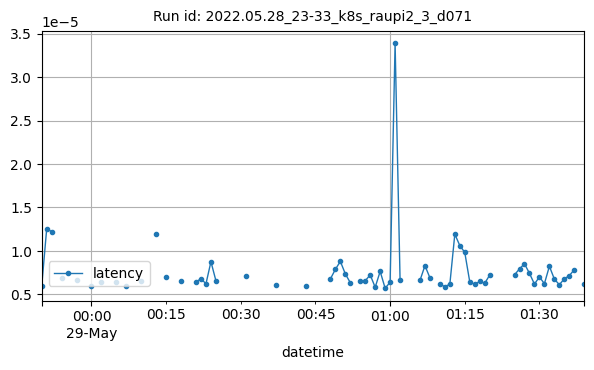

The file beside this chart, header and first rows:
datetime, latency
2022-05-28T23:50:00Z, 5.960464477539062e-06
2022-05-28T23:51:00Z, 1.2546777725219725e-05
2022-05-28T23:52:00Z, 1.2222925821940106e-05
2022-05-28T23:54:00Z, 6.839632987976074e-06
2022-05-28T23:57:00Z, 6.661695592543658e-06
2022-05-29T00:00:00Z, 5.9604644775390625e-06
2022-05-29T00:02:00Z, 6.424753289473684e-06
2022-05-29T00:05:00Z, 6.389617919921875e-06
2022-05-29T00:07:00Z, 6.005877540225074e-06
2022-05-29T00:10:00Z, 6.534836509011009e-06
2022-05-29T00:13:00Z, 1.1889830879543139e-05
2022-05-29T00:15:00Z, 7.0035457611083984e-06
2022-05-29T00:18:00Z, 6.4849853515625e-06
2022-05-29T00:21:00Z, 6.418228149414063e-06
2022-05-29T00:22:00Z, 6.799697875976562e-06
2022-05-29T00:23:00Z, 6.208419799804687e-06
2022-05-29T00:24:00Z, 8.754730224609376e-06
2022-05-29T00:25:00Z, 6.561279296875e-06
2022-05-29T00:31:00Z, 7.114410400390625e-06
2022-05-29T00:37:00Z, 6.103515625e-06
2022-05-29T00:43:00Z, 5.903244018554688e-06
2022-05-29T00:48:00Z, 6.771087646484374e-06
2022-05-29T00:49:00Z, 7.867813110351564e-06
2022-05-29T00:50:00Z, 8.792877197265629e-06
2022-05-29T00:51:00Z, 7.3528289794921875e-06
2022-05-29T00:52:00Z, 6.3323974609375e-06
2022-05-29T00:54:00Z, 6.551742553710938e-06
2022-05-29T00:55:00Z, 6.561279296875e-06
2022-05-29T00:56:00Z, 7.228851318359375e-06
2022-05-29T00:57:00Z, 5.807876586914062e-06
2022-05-29T00:58:00Z, 7.63893127441406e-06
2022-05-29T00:59:00Z, 5.693435668945312e-06
2022-05-29T01:00:00Z, 6.389617919921875e-06
2022-05-29T01:01:00Z, 3.3903121948242185e-05
2022-05-29T01:02:00Z, 6.647109985351562e-06
2022-05-29T01:06:00Z, 6.59942626953125e-06
2022-05-29T01:07:00Z, 8.296966552734376e-06
2022-05-29T01:08:00Z, 6.895316274542558e-06
2022-05-29T01:10:00Z, 6.151199340820313e-06
2022-05-29T01:11:00Z, 5.8841705322265624e-06
2022-05-29T01:12:00Z, 6.160736083984375e-06
2022-05-29T01:13:00Z, 1.1920928955078125e-05
2022-05-29T01:14:00Z, 1.0614395141601563e-05
2022-05-29T01:15:00Z, 9.822845458984376e-06
2022-05-29T01:16:00Z, 6.4373016357421875e-06
2022-05-29T01:17:00Z, 6.151199340820313e-06
2022-05-29T01:18:00Z, 6.4849853515625e-06
2022-05-29T01:19:00Z, 6.256103515625e-06
2022-05-29T01:20:00Z, 7.20977783203125e-06
2022-05-29T01:25:00Z, 7.2479248046875e-06
2022-05-29T01:26:00Z, 7.930554841694079e-06
2022-05-29T01:27:00Z, 8.516311645507812e-06
2022-05-29T01:28:00Z, 7.410049438476562e-06
2022-05-29T01:29:00Z, 6.1798095703125e-06
2022-05-29T01:30:00Z, 6.999969482421874e-06
2022-05-29T01:31:00Z, 6.21795654296875e-06
2022-05-29T01:32:00Z, 8.23020935058594e-06
2022-05-29T01:33:00Z, 6.75201416015625e-06
2022-05-29T01:34:00Z, 6.103515625e-06
2022-05-29T01:35:00Z, 6.780624389648438e-06
... 3 more rows
